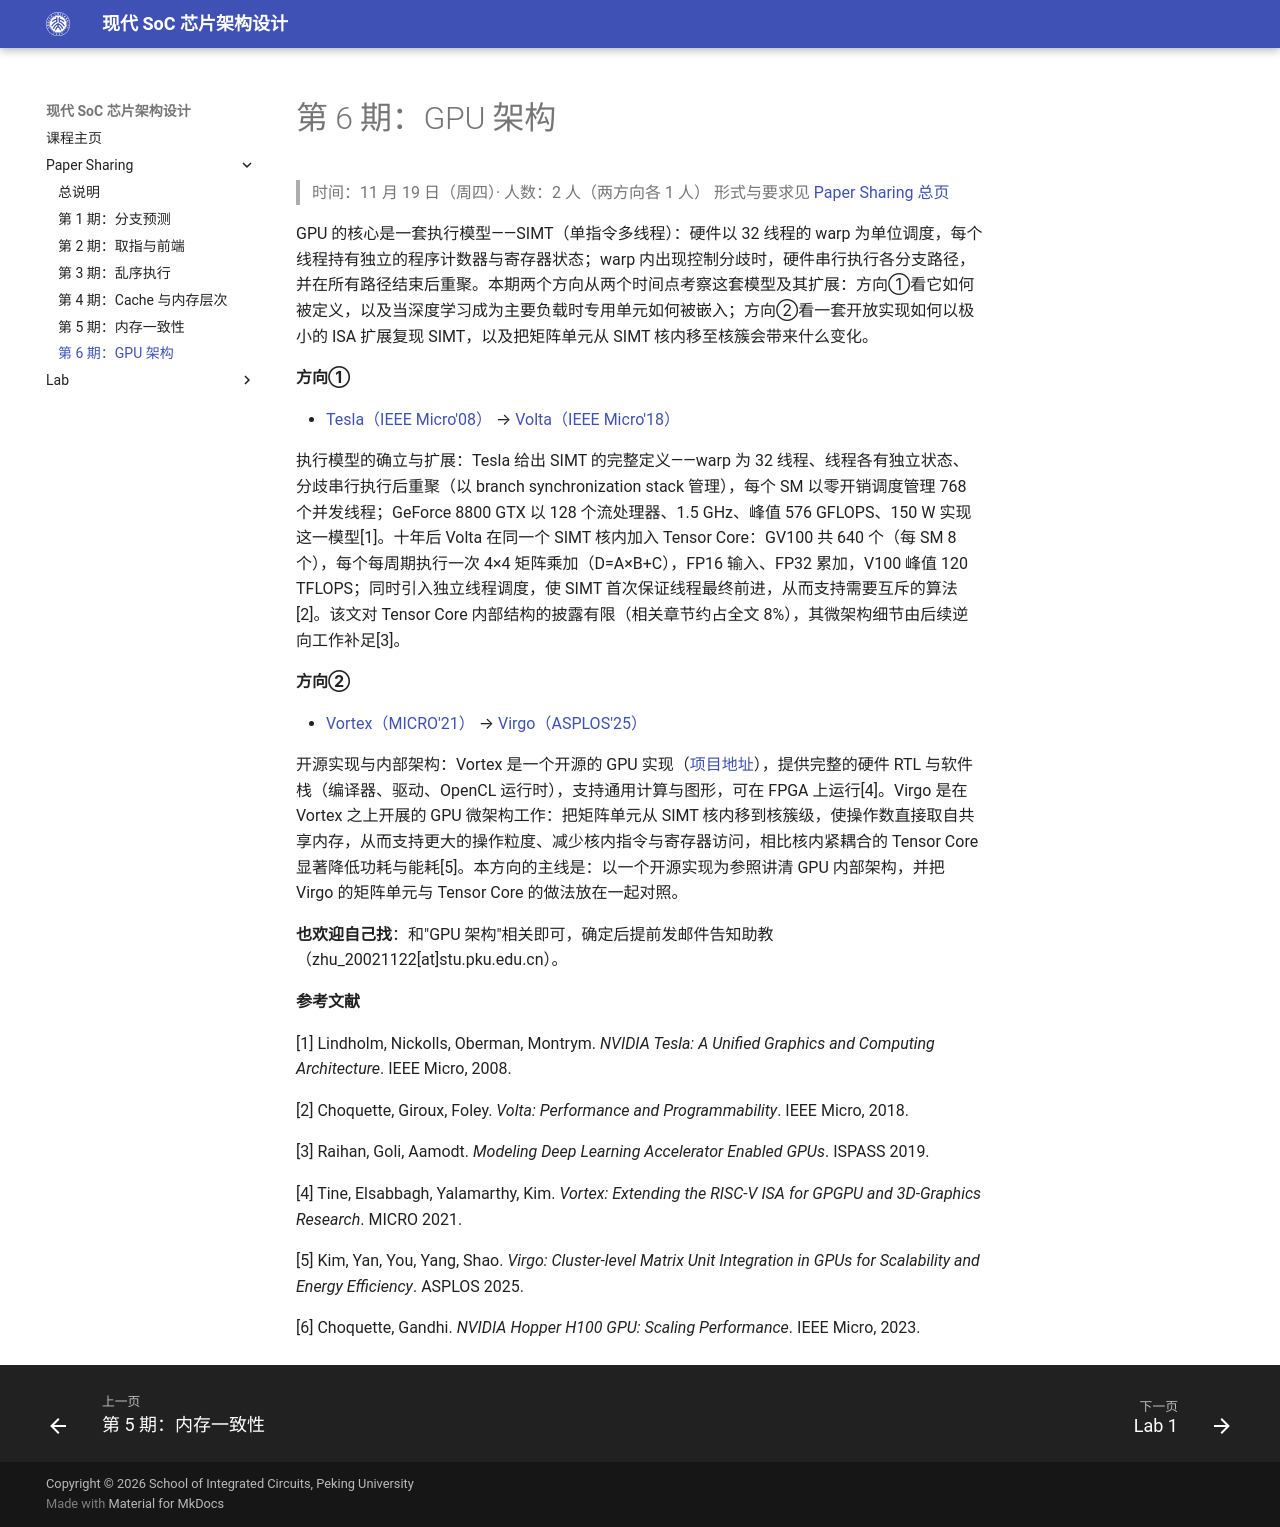

repository: pku-pacific-lab-team/Course-Modern-SoC · page: paper-sharing/session-6-gpu/index.html · generator: mkdocs

# 第 6 期：GPU 架构

> 时间：11 月 19 日（周四）· 人数：2 人（两方向各 1 人）
> 形式与要求见 [Paper Sharing 总页](index.md)

GPU 的核心是一套执行模型——SIMT（单指令多线程）：硬件以 32 线程的 warp 为单位调度，每个线程持有独立的程序计数器与寄存器状态；warp 内出现控制分歧时，硬件串行执行各分支路径，并在所有路径结束后重聚。本期两个方向从两个时间点考察这套模型及其扩展：方向①看它如何被定义，以及当深度学习成为主要负载时专用单元如何被嵌入；方向②看一套开放实现如何以极小的 ISA 扩展复现 SIMT，以及把矩阵单元从 SIMT 核内移至核簇会带来什么变化。

**方向①**

- [Tesla（IEEE Micro'08）](https://doi.org/10.1109/MM.2008.31) → [Volta（IEEE Micro'18）](https://doi.org/10.1109/MM.2018.022071134)

执行模型的确立与扩展：Tesla 给出 SIMT 的完整定义——warp 为 32 线程、线程各有独立状态、分歧串行执行后重聚（以 branch synchronization stack 管理），每个 SM 以零开销调度管理 768 个并发线程；GeForce 8800 GTX 以 128 个流处理器、1.5 GHz、峰值 576 GFLOPS、150 W 实现这一模型[1]。十年后 Volta 在同一个 SIMT 核内加入 Tensor Core：GV100 共 640 个（每 SM 8 个），每个每周期执行一次 4×4 矩阵乘加（D=A×B+C），FP16 输入、FP32 累加，V100 峰值 120 TFLOPS；同时引入独立线程调度，使 SIMT 首次保证线程最终前进，从而支持需要互斥的算法[2]。该文对 Tensor Core 内部结构的披露有限（相关章节约占全文 8%），其微架构细节由后续逆向工作补足[3]。

**方向②**

- [Vortex（MICRO'21）](https://arxiv.org/abs/2110.10857) → [Virgo（ASPLOS'25）](https://arxiv.org/abs/2408.12073)

开源实现与内部架构：Vortex 是一个开源的 GPU 实现（[项目地址](http://vortex.cc.gatech.edu)），提供完整的硬件 RTL 与软件栈（编译器、驱动、OpenCL 运行时），支持通用计算与图形，可在 FPGA 上运行[4]。Virgo 是在 Vortex 之上开展的 GPU 微架构工作：把矩阵单元从 SIMT 核内移到核簇级，使操作数直接取自共享内存，从而支持更大的操作粒度、减少核内指令与寄存器访问，相比核内紧耦合的 Tensor Core 显著降低功耗与能耗[5]。本方向的主线是：以一个开源实现为参照讲清 GPU 内部架构，并把 Virgo 的矩阵单元与 Tensor Core 的做法放在一起对照。

**也欢迎自己找**：和"GPU 架构"相关即可，确定后提前发邮件告知助教（zhu_20021122[at]stu.pku.edu.cn）。

**参考文献**

[1] Lindholm, Nickolls, Oberman, Montrym. *NVIDIA Tesla: A Unified Graphics and Computing Architecture*. IEEE Micro, 2008.

[2] Choquette, Giroux, Foley. *Volta: Performance and Programmability*. IEEE Micro, 2018.

[3] Raihan, Goli, Aamodt. *Modeling Deep Learning Accelerator Enabled GPUs*. ISPASS 2019.

[4] Tine, Elsabbagh, Yalamarthy, Kim. *Vortex: Extending the RISC-V ISA for GPGPU and 3D-Graphics Research*. MICRO 2021.

[5] Kim, Yan, You, Yang, Shao. *Virgo: Cluster-level Matrix Unit Integration in GPUs for Scalability and Energy Efficiency*. ASPLOS 2025.

[6] Choquette, Gandhi. *NVIDIA Hopper H100 GPU: Scaling Performance*. IEEE Micro, 2023.
